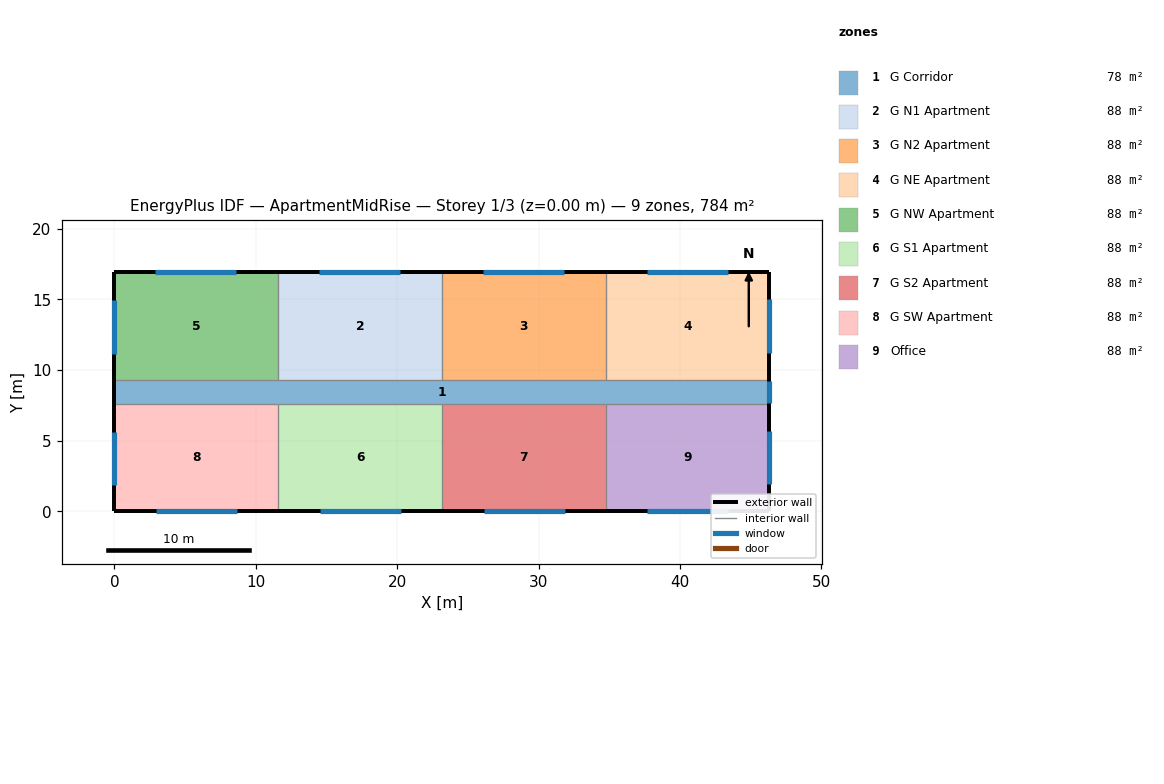
=== STOREY PLAN SPEC (per zone: floor XY polygon, exterior-wall plan segments, windows/doors) ===
zone 1: G Corridor  (77.7 m²)
  floor: (0.00, 7.62) (46.33, 7.62) (46.33, 9.30) (0.00, 9.30)
  exterior wall: (0.00, 9.30) – (0.00, 7.62)  [1.7 m]
  exterior wall: (46.33, 7.62) – (46.33, 9.30)  [1.7 m]
    window: (46.33, 7.67) – (46.33, 9.25)  [3.3 m²]
zone 2: G N1 Apartment  (88.2 m²)
  floor: (11.58, 9.30) (23.16, 9.30) (23.16, 16.92) (11.58, 16.92)
  exterior wall: (23.16, 16.92) – (11.58, 16.92)  [11.6 m]
    window: (20.21, 16.92) – (14.59, 16.92) – (14.48, 16.92)  [6.8 m²]
  interior walls: 2
zone 3: G N2 Apartment  (88.2 m²)
  floor: (23.16, 9.30) (34.75, 9.30) (34.75, 16.92) (23.16, 16.92)
  exterior wall: (34.75, 16.92) – (23.16, 16.92)  [11.6 m]
    window: (31.79, 16.92) – (26.17, 16.92) – (26.06, 16.92)  [6.8 m²]
  interior walls: 2
zone 4: G NE Apartment  (88.2 m²)
  floor: (34.75, 9.30) (46.33, 9.30) (46.33, 16.92) (34.75, 16.92)
  exterior wall: (46.33, 16.92) – (34.75, 16.92)  [11.6 m]
    window: (43.37, 16.92) – (37.76, 16.92) – (37.64, 16.92)  [6.8 m²]
  exterior wall: (46.33, 9.30) – (46.33, 16.92)  [7.6 m]
    window: (46.33, 11.24) – (46.33, 14.93) – (46.33, 15.01)  [4.5 m²]
  interior walls: 1
zone 5: G NW Apartment  (88.2 m²)
  floor: (0.00, 9.30) (11.58, 9.30) (11.58, 16.92) (0.00, 16.92)
  exterior wall: (11.58, 16.92) – (0.00, 16.92)  [11.6 m]
    window: (8.63, 16.92) – (3.01, 16.92) – (2.89, 16.92)  [6.8 m²]
  exterior wall: (0.00, 16.92) – (0.00, 9.30)  [7.6 m]
    window: (0.00, 14.94) – (0.00, 11.24) – (0.00, 11.16)  [4.5 m²]
  interior walls: 2
zone 6: G S1 Apartment  (88.2 m²)
  floor: (11.58, 0.00) (23.16, 0.00) (23.16, 7.62) (11.58, 7.62)
  exterior wall: (11.58, 0.00) – (23.16, 0.00)  [11.6 m]
    window: (14.53, 0.00) – (20.15, 0.00) – (20.27, 0.00)  [6.8 m²]
  interior walls: 2
zone 7: G S2 Apartment  (88.2 m²)
  floor: (23.16, 0.00) (34.75, 0.00) (34.75, 7.62) (23.16, 7.62)
  exterior wall: (23.16, 0.00) – (34.75, 0.00)  [11.6 m]
    window: (26.12, 0.00) – (31.73, 0.00) – (31.85, 0.00)  [6.8 m²]
  interior walls: 2
zone 8: G SW Apartment  (88.2 m²)
  floor: (0.00, 0.00) (11.58, 0.00) (11.58, 7.62) (0.00, 7.62)
  exterior wall: (0.00, 0.00) – (11.58, 0.00)  [11.6 m]
    window: (2.95, 0.00) – (8.57, 0.00) – (8.69, 0.00)  [6.8 m²]
  exterior wall: (0.00, 7.62) – (0.00, 0.00)  [7.6 m]
    window: (0.00, 5.64) – (0.00, 1.94) – (0.00, 1.87)  [4.5 m²]
  interior walls: 2
zone 9: Office  (88.2 m²)
  floor: (34.75, 0.00) (46.33, 0.00) (46.33, 7.62) (34.75, 7.62)
  exterior wall: (34.75, 0.00) – (46.33, 0.00)  [11.6 m]
    window: (37.70, 0.00) – (43.32, 0.00) – (43.43, 0.00)  [6.8 m²]
  exterior wall: (46.33, 0.00) – (46.33, 7.62)  [7.6 m]
    window: (46.33, 1.94) – (46.33, 5.64) – (46.33, 5.71)  [4.5 m²]
  interior walls: 1

=== DERIVED (storey summary) ===
Building: ApartmentMidRise
Storey: 1 of 3  (floor level z = 0.00 m)
Storey gross floor area: 783.7 m²
Zones on this storey: 9
  - G Corridor: floor 77.7 m²; exterior wall 3.4 m (10.2 m²); 1 window(s) 3.3 m²; WWR 32.5%
  - G N1 Apartment: floor 88.2 m²; exterior wall 11.6 m (35.3 m²); 1 window(s) 6.8 m²; WWR 19.2%
  - G N2 Apartment: floor 88.2 m²; exterior wall 11.6 m (35.3 m²); 1 window(s) 6.8 m²; WWR 19.2%
  - G NE Apartment: floor 88.2 m²; exterior wall 19.2 m (58.5 m²); 2 window(s) 11.2 m²; WWR 19.2%
  - G NW Apartment: floor 88.2 m²; exterior wall 19.2 m (58.5 m²); 2 window(s) 11.2 m²; WWR 19.2%
  - G S1 Apartment: floor 88.2 m²; exterior wall 11.6 m (35.3 m²); 1 window(s) 6.8 m²; WWR 19.2%
  - G S2 Apartment: floor 88.2 m²; exterior wall 11.6 m (35.3 m²); 1 window(s) 6.8 m²; WWR 19.2%
  - G SW Apartment: floor 88.2 m²; exterior wall 19.2 m (58.5 m²); 2 window(s) 11.2 m²; WWR 19.2%
  - Office: floor 88.2 m²; exterior wall 19.2 m (58.5 m²); 2 window(s) 11.2 m²; WWR 19.2%
Zone adjacency: (none detected)